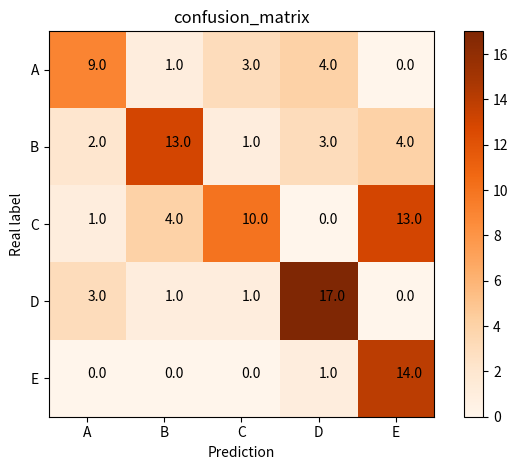

Write the Python code that produced this figure.
#confusion_matrix
import numpy as np
import matplotlib.pyplot as plt
classes = ['A','B','C','D','E']
confusion_matrix = np.array([(9,1,3,4,0),(2,13,1,3,4),(1,4,10,0,13),(3,1,1,17,0),(0,0,0,1,14)],dtype=np.float64)

plt.imshow(confusion_matrix, interpolation='nearest', cmap=plt.cm.Oranges)  #按照像素显示出矩阵
plt.title('confusion_matrix')
plt.colorbar()
tick_marks = np.arange(len(classes))
plt.xticks(tick_marks, classes)
plt.yticks(tick_marks, classes)

thresh = confusion_matrix.max() / 2.
#iters = [[i,j] for i in range(len(classes)) for j in range((classes))]
#ij配对，遍历矩阵迭代器
iters = np.reshape([[[i,j] for j in range(5)] for i in range(5)],(confusion_matrix.size,2))
for i, j in iters:
    plt.text(j, i, format(confusion_matrix[i, j]))   #显示对应的数字

plt.ylabel('Real label')
plt.xlabel('Prediction')
plt.tight_layout()
plt.show()